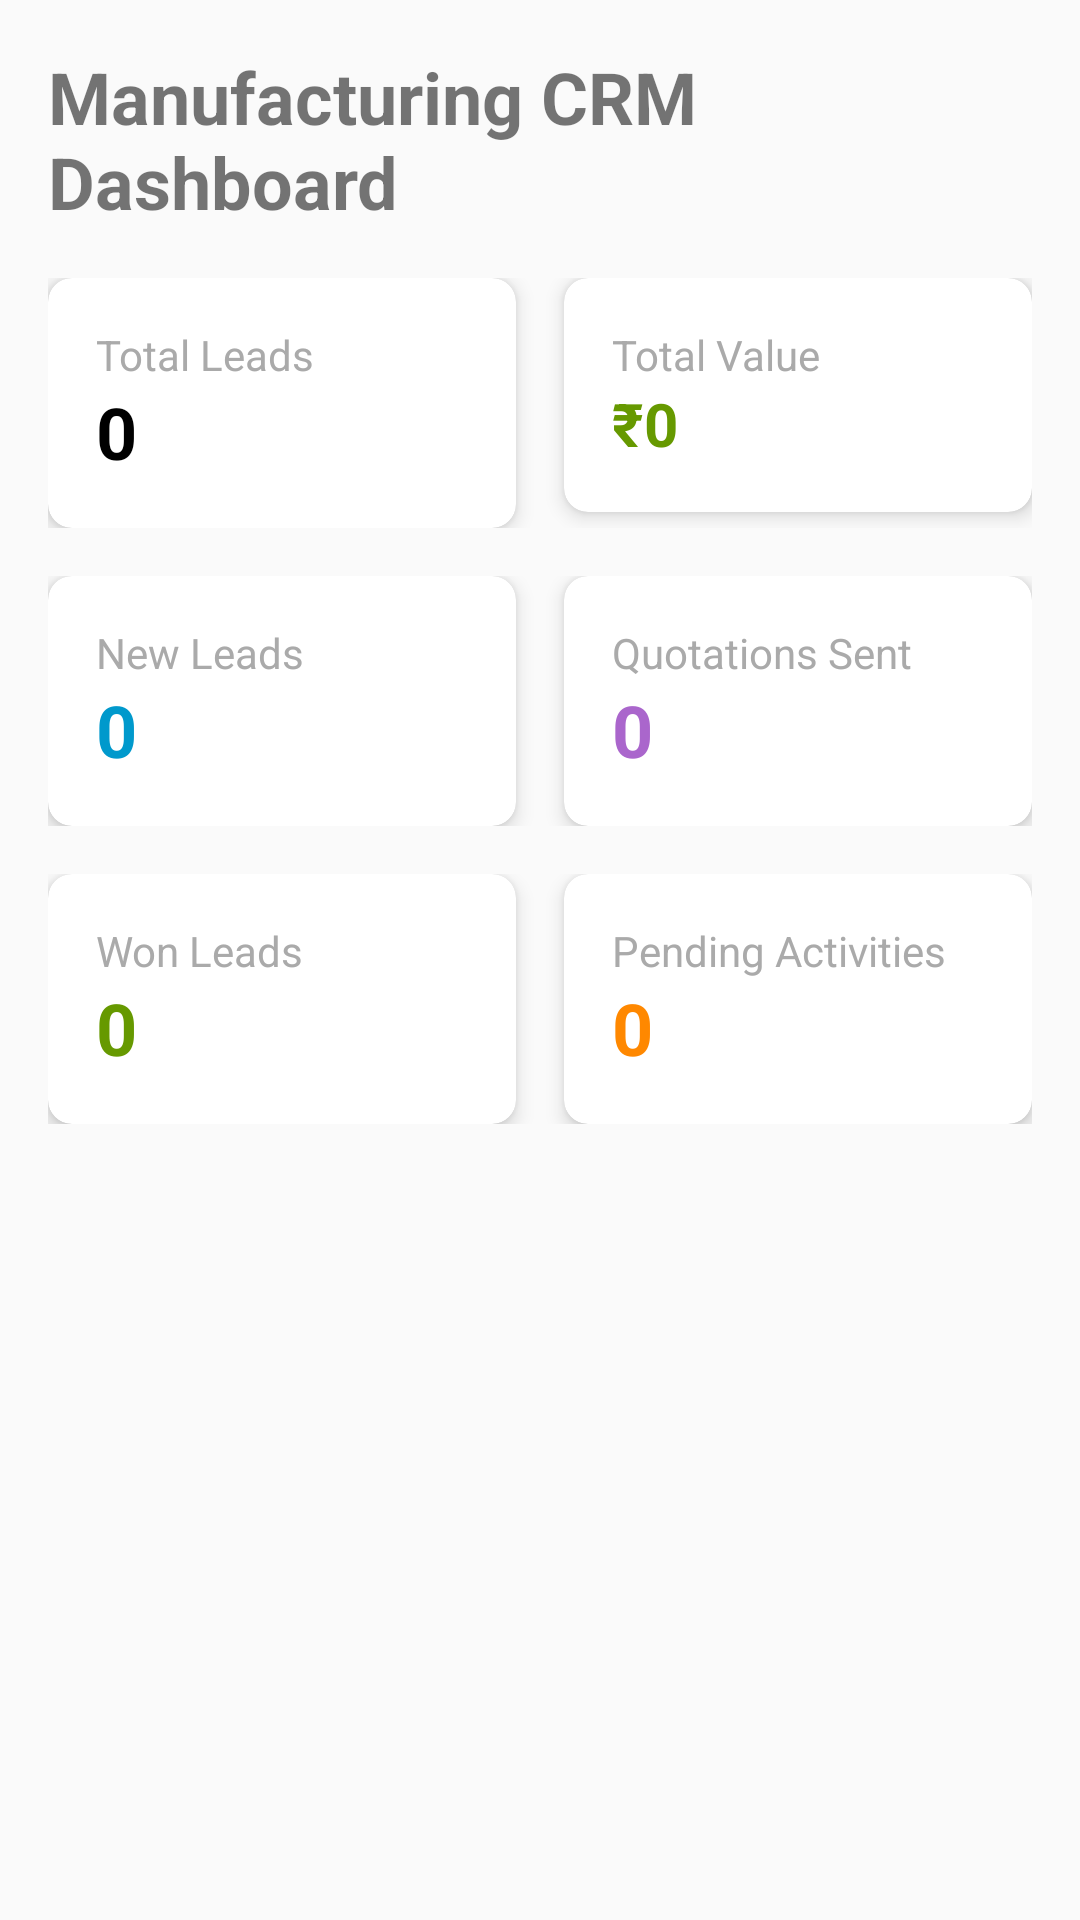

Produce the Android XML layout that renders to this screen, including the resource entries it uses.
<!-- AndroidManifest.xml: application theme Theme.ManufacturingCRM -->
<!-- res/layout/fragment_dashboard.xml -->
<?xml version="1.0" encoding="utf-8"?>

<ScrollView xmlns:android="http://schemas.android.com/apk/res/android"
    xmlns:app="http://schemas.android.com/apk/res-auto"
    android:layout_width="match_parent"
    android:layout_height="match_parent"
    android:fillViewport="true">

    <LinearLayout
        android:layout_width="match_parent"
        android:layout_height="wrap_content"
        android:orientation="vertical"
        android:padding="16dp">

        <TextView
            android:layout_width="wrap_content"
            android:layout_height="wrap_content"
            android:text="Manufacturing CRM Dashboard"
            android:textSize="24sp"
            android:textStyle="bold"
            android:layout_marginBottom="16dp" />

        
        <LinearLayout
            android:layout_width="match_parent"
            android:layout_height="wrap_content"
            android:orientation="horizontal"
            android:layout_marginBottom="16dp">

            <com.google.android.material.card.MaterialCardView
                android:id="@+id/card_total_leads"
                android:layout_width="0dp"
                android:layout_height="wrap_content"
                android:layout_weight="1"
                android:layout_marginEnd="8dp"
                app:cardCornerRadius="8dp"
                app:cardElevation="4dp">

                <LinearLayout
                    android:layout_width="match_parent"
                    android:layout_height="wrap_content"
                    android:orientation="vertical"
                    android:padding="16dp">

                    <TextView
                        android:layout_width="wrap_content"
                        android:layout_height="wrap_content"
                        android:text="Total Leads"
                        android:textSize="14sp"
                        android:textColor="@android:color/darker_gray" />

                    <TextView
                        android:id="@+id/tv_total_leads"
                        android:layout_width="wrap_content"
                        android:layout_height="wrap_content"
                        android:text="0"
                        android:textSize="24sp"
                        android:textStyle="bold"
                        android:textColor="@android:color/black" />

                </LinearLayout>

            </com.google.android.material.card.MaterialCardView>

            <com.google.android.material.card.MaterialCardView
                android:id="@+id/card_total_value"
                android:layout_width="0dp"
                android:layout_height="wrap_content"
                android:layout_weight="1"
                android:layout_marginStart="8dp"
                app:cardCornerRadius="8dp"
                app:cardElevation="4dp">

                <LinearLayout
                    android:layout_width="match_parent"
                    android:layout_height="wrap_content"
                    android:orientation="vertical"
                    android:padding="16dp">

                    <TextView
                        android:layout_width="wrap_content"
                        android:layout_height="wrap_content"
                        android:text="Total Value"
                        android:textSize="14sp"
                        android:textColor="@android:color/darker_gray" />

                    <TextView
                        android:id="@+id/tv_total_value"
                        android:layout_width="wrap_content"
                        android:layout_height="wrap_content"
                        android:text="₹0"
                        android:textSize="20sp"
                        android:textStyle="bold"
                        android:textColor="@android:color/holo_green_dark" />

                </LinearLayout>

            </com.google.android.material.card.MaterialCardView>

        </LinearLayout>

        
        <LinearLayout
            android:layout_width="match_parent"
            android:layout_height="wrap_content"
            android:orientation="horizontal"
            android:layout_marginBottom="16dp">

            <com.google.android.material.card.MaterialCardView
                android:id="@+id/card_new_leads"
                android:layout_width="0dp"
                android:layout_height="wrap_content"
                android:layout_weight="1"
                android:layout_marginEnd="8dp"
                app:cardCornerRadius="8dp"
                app:cardElevation="4dp">

                <LinearLayout
                    android:layout_width="match_parent"
                    android:layout_height="wrap_content"
                    android:orientation="vertical"
                    android:padding="16dp">

                    <TextView
                        android:layout_width="wrap_content"
                        android:layout_height="wrap_content"
                        android:text="New Leads"
                        android:textSize="14sp"
                        android:textColor="@android:color/darker_gray" />

                    <TextView
                        android:id="@+id/tv_new_leads"
                        android:layout_width="wrap_content"
                        android:layout_height="wrap_content"
                        android:text="0"
                        android:textSize="24sp"
                        android:textStyle="bold"
                        android:textColor="@android:color/holo_blue_dark" />

                </LinearLayout>

            </com.google.android.material.card.MaterialCardView>

            <com.google.android.material.card.MaterialCardView
                android:id="@+id/card_quotation_sent"
                android:layout_width="0dp"
                android:layout_height="wrap_content"
                android:layout_weight="1"
                android:layout_marginStart="8dp"
                app:cardCornerRadius="8dp"
                app:cardElevation="4dp">

                <LinearLayout
                    android:layout_width="match_parent"
                    android:layout_height="wrap_content"
                    android:orientation="vertical"
                    android:padding="16dp">

                    <TextView
                        android:layout_width="wrap_content"
                        android:layout_height="wrap_content"
                        android:text="Quotations Sent"
                        android:textSize="14sp"
                        android:textColor="@android:color/darker_gray" />

                    <TextView
                        android:id="@+id/tv_quotation_sent"
                        android:layout_width="wrap_content"
                        android:layout_height="wrap_content"
                        android:text="0"
                        android:textSize="24sp"
                        android:textStyle="bold"
                        android:textColor="@android:color/holo_purple" />

                </LinearLayout>

            </com.google.android.material.card.MaterialCardView>

        </LinearLayout>

        <LinearLayout
            android:layout_width="match_parent"
            android:layout_height="wrap_content"
            android:orientation="horizontal"
            android:layout_marginBottom="16dp">

            <com.google.android.material.card.MaterialCardView
                android:id="@+id/card_won_leads"
                android:layout_width="0dp"
                android:layout_height="wrap_content"
                android:layout_weight="1"
                android:layout_marginEnd="8dp"
                app:cardCornerRadius="8dp"
                app:cardElevation="4dp">

                <LinearLayout
                    android:layout_width="match_parent"
                    android:layout_height="wrap_content"
                    android:orientation="vertical"
                    android:padding="16dp">

                    <TextView
                        android:layout_width="wrap_content"
                        android:layout_height="wrap_content"
                        android:text="Won Leads"
                        android:textSize="14sp"
                        android:textColor="@android:color/darker_gray" />

                    <TextView
                        android:id="@+id/tv_won_leads"
                        android:layout_width="wrap_content"
                        android:layout_height="wrap_content"
                        android:text="0"
                        android:textSize="24sp"
                        android:textStyle="bold"
                        android:textColor="@android:color/holo_green_dark" />

                </LinearLayout>

            </com.google.android.material.card.MaterialCardView>

            <com.google.android.material.card.MaterialCardView
                android:id="@+id/card_pending_activities"
                android:layout_width="0dp"
                android:layout_height="wrap_content"
                android:layout_weight="1"
                android:layout_marginStart="8dp"
                app:cardCornerRadius="8dp"
                app:cardElevation="4dp">

                <LinearLayout
                    android:layout_width="match_parent"
                    android:layout_height="wrap_content"
                    android:orientation="vertical"
                    android:padding="16dp">

                    <TextView
                        android:layout_width="wrap_content"
                        android:layout_height="wrap_content"
                        android:text="Pending Activities"
                        android:textSize="14sp"
                        android:textColor="@android:color/darker_gray" />

                    <TextView
                        android:id="@+id/tv_pending_activities"
                        android:layout_width="wrap_content"
                        android:layout_height="wrap_content"
                        android:text="0"
                        android:textSize="24sp"
                        android:textStyle="bold"
                        android:textColor="@android:color/holo_orange_dark" />

                </LinearLayout>

            </com.google.android.material.card.MaterialCardView>

        </LinearLayout>

    </LinearLayout>

</ScrollView>
<!-- resources referenced by this layout -->
<resources>
  <style name="Theme.ManufacturingCRM" parent="Theme.MaterialComponents.DayNight.DarkActionBar">
          
          <item name="colorPrimary">@color/primary</item>
          <item name="colorPrimaryVariant">@color/primary_dark</item>
          <item name="colorOnPrimary">@color/background_white</item>
          
          <item name="colorSecondary">@color/accent</item>
          <item name="colorSecondaryVariant">@color/accent_dark</item>
          <item name="colorOnSecondary">@color/background_white</item>
          
          <item name="android:statusBarColor">?attr/colorPrimaryVariant</item>
          
          <item name="android:colorBackground">@color/background_light</item>
          <item name="colorSurface">@color/background_white</item>
          
          <item name="android:textColorPrimary">@color/text_primary</item>
          <item name="android:textColorSecondary">@color/text_secondary</item>
          <item name="android:textColorHint">@color/text_hint</item>
          
      </style>
  <color name="primary">#1976D2</color>
  <color name="primary_dark">#1565C0</color>
  <color name="background_white">#FFFFFF</color>
  <color name="accent">#FF9800</color>
  <color name="accent_dark">#F57C00</color>
  <color name="background_light">#FAFAFA</color>
  <color name="text_primary">#212121</color>
  <color name="text_secondary">#757575</color>
  <color name="text_hint">#BDBDBD</color>
</resources>
